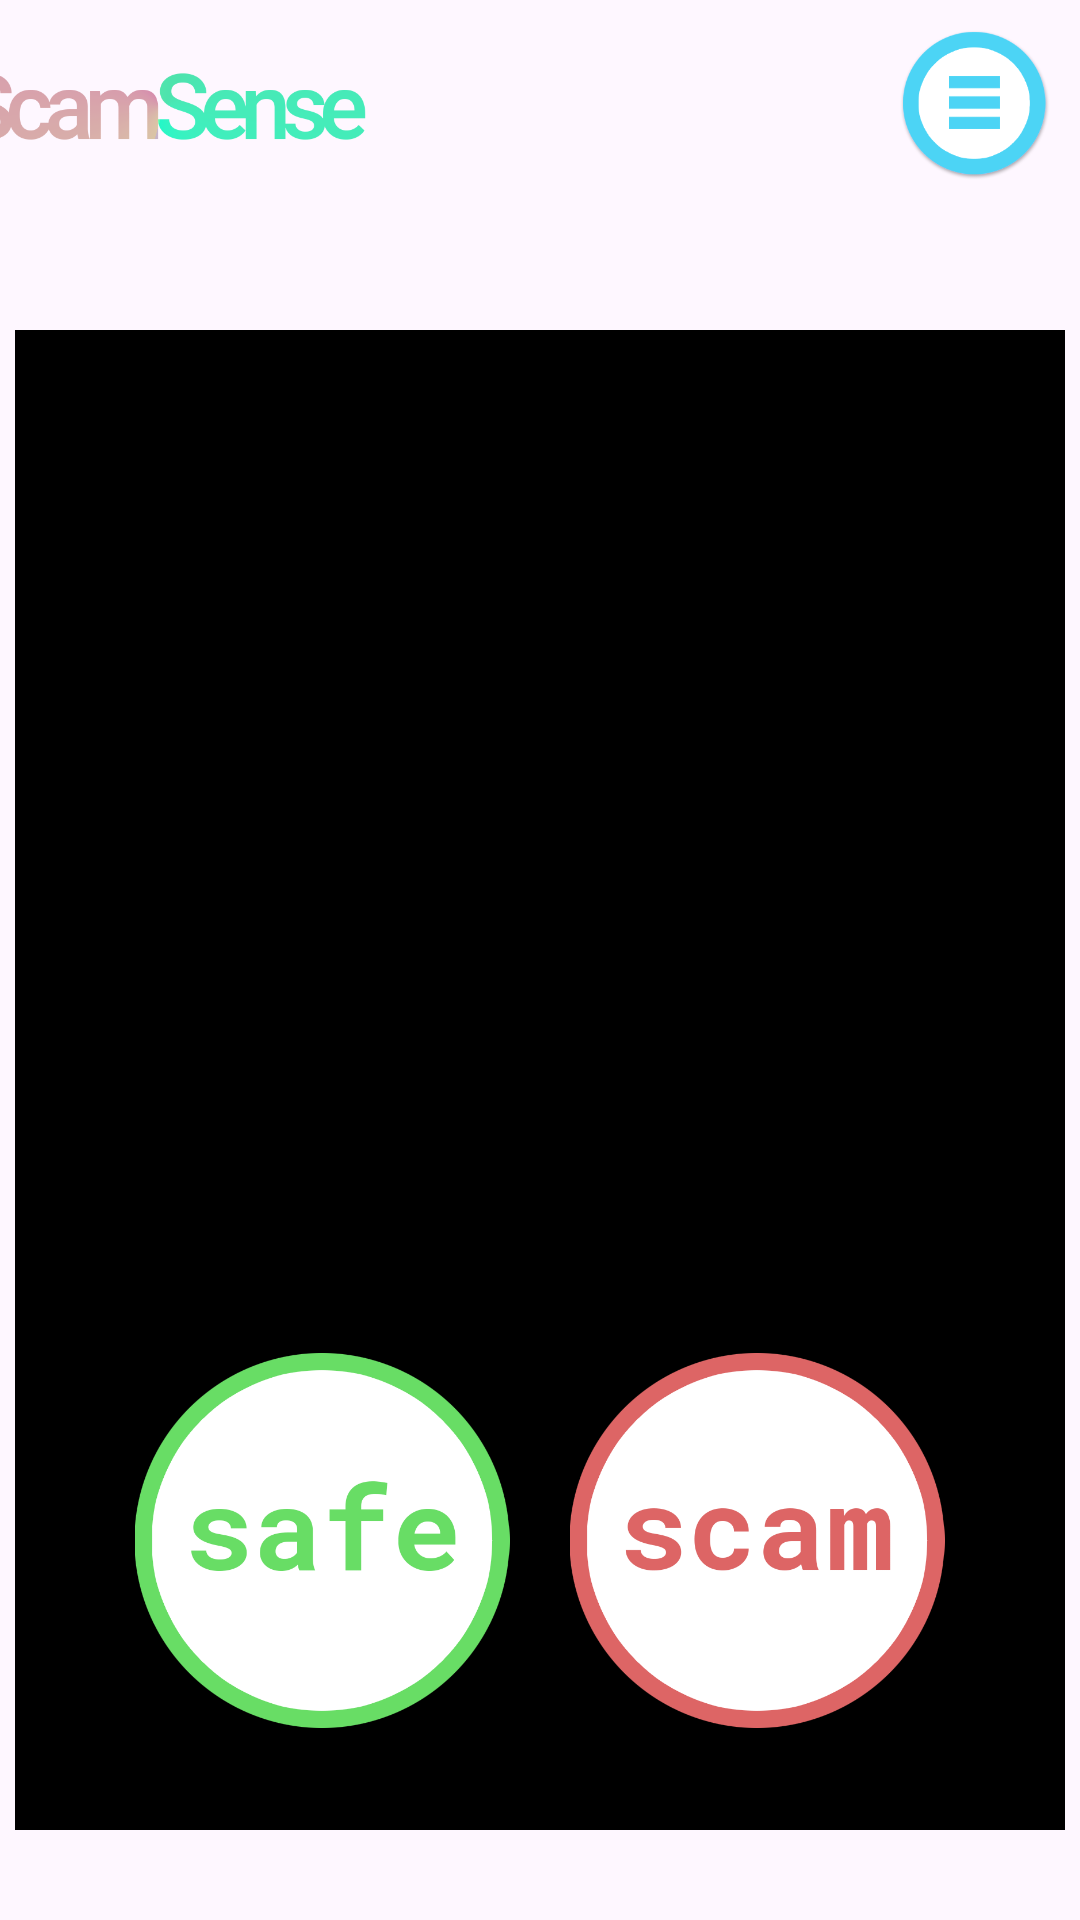

This screen was rendered from an Android layout file. Write that file and the resources it references.
<!-- AndroidManifest.xml: application theme Theme.ScamSense -->
<!-- res/layout/activity_level.xml -->
<?xml version="1.0" encoding="utf-8"?>
<androidx.constraintlayout.widget.ConstraintLayout
    android:configChanges="orientation"
    android:screenOrientation="portrait"
    xmlns:android="http://schemas.android.com/apk/res/android"
    xmlns:app="http://schemas.android.com/apk/res-auto"
    xmlns:tools="http://schemas.android.com/tools"
    android:layout_width="match_parent"
    android:layout_height="match_parent"
    tools:context=".activity_level"
    tools:ignore="LockedOrientationActivity, DiscouragedApi">

    <ImageView
        android:id="@+id/header_title"

        android:layout_width="430dp"
        android:layout_height="71dp"
        android:scaleType="fitCenter"

        app:layout_constraintEnd_toEndOf="parent"
        app:layout_constraintHorizontal_bias="0.5"
        app:layout_constraintStart_toStartOf="parent"

        app:layout_constraintTop_toTopOf="parent"
        app:srcCompat="@drawable/header_back" />

    <ImageButton
        android:id="@+id/menuButton"
        android:layout_width="50dp"
        android:layout_height="50dp"
        android:layout_marginEnd="10dp"
        android:layout_marginTop="10dp"
        android:background="@null"
        android:scaleType="fitCenter"
        app:layout_constraintEnd_toEndOf="parent"
        app:layout_constraintTop_toTopOf="parent"
        app:srcCompat="@drawable/menu_button" />

    <ImageButton
        android:id="@+id/btnInformation"
        android:layout_width="50dp"
        android:layout_height="50dp"
        android:layout_marginEnd="10dp"
        android:layout_marginTop="10dp"
        android:background="@null"
        android:scaleType="fitCenter"
        app:layout_constraintEnd_toStartOf="@id/menuButton"
        app:layout_constraintTop_toTopOf="parent"
        app:srcCompat="@drawable/info_button" />

    <ImageView
        android:id="@+id/scamImage"
        android:layout_width="350dp"
        android:layout_height="500dp"
        android:layout_marginTop="50dp"
        android:scaleType="fitCenter"
        app:layout_constraintTop_toBottomOf="@id/menuButton"
        app:layout_constraintStart_toStartOf="parent"
        app:layout_constraintEnd_toEndOf="parent"
        app:layout_constraintHorizontal_bias="0.5"
        app:srcCompat="@color/black" />
    <LinearLayout
        android:layout_width="wrap_content"
        android:layout_height="wrap_content"
        app:layout_constraintBottom_toBottomOf="parent"
        app:layout_constraintStart_toStartOf="parent"
        app:layout_constraintEnd_toEndOf="parent"
        android:layout_marginBottom="64dp">

        <ImageButton
            android:id="@+id/btnSafe"
            android:layout_width="125dp"
            android:layout_height="125dp"
            android:layout_marginEnd="20dp"
            android:background="@null"
            android:scaleType="fitCenter"
            app:layout_constraintHorizontal_bias="0.5"
            app:srcCompat="@drawable/safe" />

        <ImageButton
            android:id="@+id/btnScam"
            android:layout_width="125dp"
            android:layout_height="125dp"
            android:background="@null"
            android:scaleType="fitCenter"
            app:srcCompat="@drawable/scam" />
    </LinearLayout>
</androidx.constraintlayout.widget.ConstraintLayout>
<!-- resources referenced by this layout -->
<resources>
  <!-- drawable header_back: png bitmap (drawable, 33112 bytes) -->
  <!-- drawable menu_button: png bitmap (drawable, 15695 bytes) -->
  <!-- drawable safe: png bitmap (drawable, 37757 bytes) -->
  <!-- drawable scam: png bitmap (drawable, 36885 bytes) -->
  <style name="Theme.ScamSense" parent="Base.Theme.ScamSense" />
  <style name="Base.Theme.ScamSense" parent="Theme.Material3.DayNight.NoActionBar">
          
          
      </style>
  <!-- not gathered from this repository: default colours our renderer supplied (Android Studio template values) -->
  <color name="black">#FF000000</color>
</resources>
